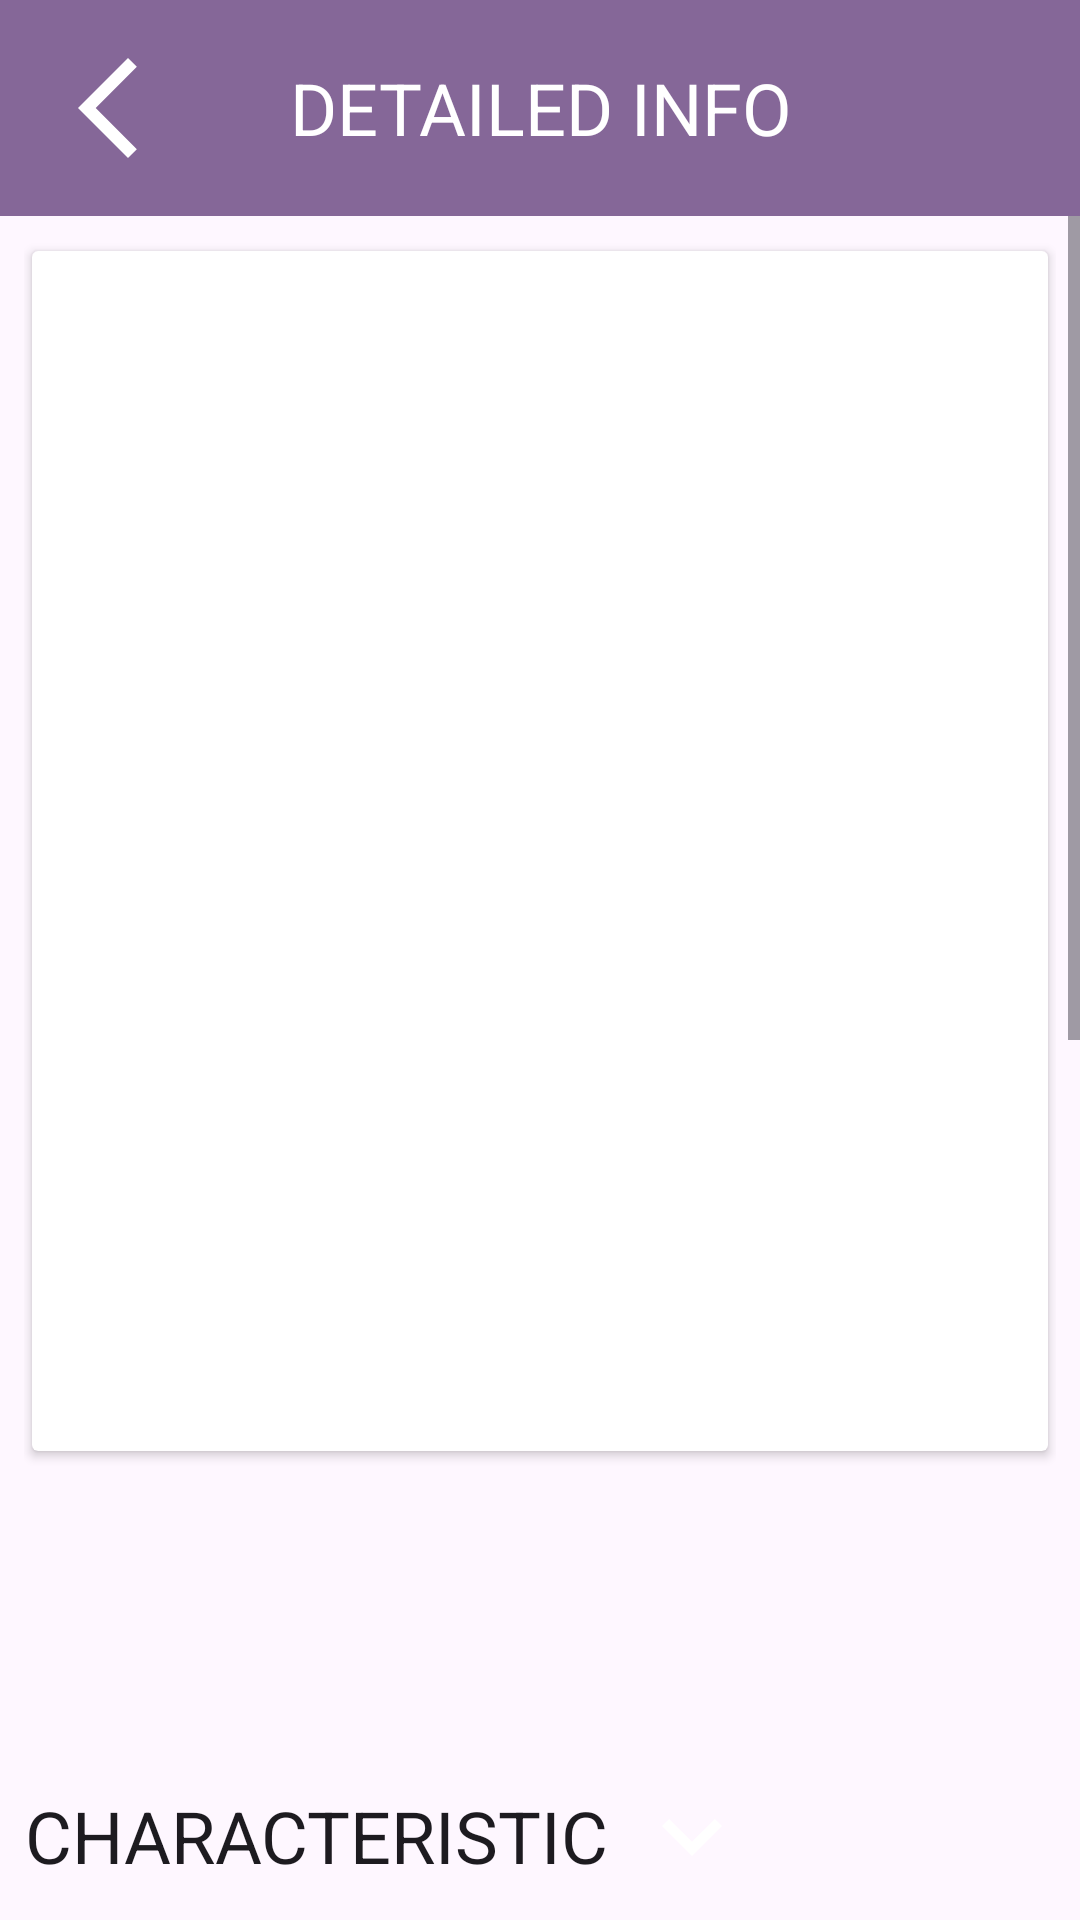

The Android layout XML behind this screen, and the referenced resources:
<!-- AndroidManifest.xml: application theme Theme.Pussies -->
<!-- res/layout/detailed_info.xml -->
<?xml version="1.0" encoding="utf-8"?>
<FrameLayout xmlns:android="http://schemas.android.com/apk/res/android"
    xmlns:app="http://schemas.android.com/apk/res-auto"
    xmlns:tools="http://schemas.android.com/tools"
    android:layout_width="match_parent"
    android:layout_height="match_parent"
    tools:context=".detailedInfo.DetailedInfo">

    <androidx.constraintlayout.widget.ConstraintLayout
        android:id="@+id/topBar"
        android:layout_width="match_parent"
        android:layout_height="@dimen/topBarHeight"
        android:background="@color/dark_lavender"
        app:layout_constraintTop_toTopOf="parent">

        <TextView
            android:id="@+id/title"
            android:layout_width="match_parent"
            android:layout_height="match_parent"
            android:gravity="center"
            android:text="@string/detailed_info_title"
            android:textAlignment="center"
            android:textAllCaps="true"
            android:textColor="@color/white"
            android:textSize="@dimen/titleTextSize"
            app:layout_constraintTop_toTopOf="parent" />

        <ImageView
            android:id="@+id/back"
            android:layout_width="wrap_content"
            android:layout_height="wrap_content"
            android:layout_marginStart="@dimen/iconsMargin"
            android:layout_marginTop="@dimen/iconsMargin"
            android:contentDescription="@string/detailed_info_back"
            android:src="@drawable/ic_arrow_back"
            app:layout_constraintStart_toStartOf="parent"
            app:layout_constraintTop_toTopOf="parent" />
    </androidx.constraintlayout.widget.ConstraintLayout>

    <ScrollView
        android:layout_width="match_parent"
        android:layout_height="wrap_content"
        android:layout_marginTop="@dimen/topBarHeight"
        app:layout_constraintTop_toTopOf="@id/title">

        <LinearLayout
            android:layout_width="match_parent"
            android:layout_height="wrap_content"
            android:orientation="vertical"
            android:paddingHorizontal="@dimen/LLHorizontalPadding">

            <include
                android:id="@+id/cardPussy"
                layout="@layout/card_pussy"
                android:layout_width="match_parent"
                android:layout_height="wrap_content"
                android:layout_marginVertical="@dimen/cardVerticalMargin" />

            <TextView
                android:id="@+id/pussy_breed"
                android:layout_width="match_parent"
                android:layout_height="wrap_content"
                android:layout_marginVertical="@dimen/breed_margin_vert"
                android:textAlignment="center"
                android:textAllCaps="true"
                android:textSize="@dimen/commonTextSize"
                app:layout_constraintBottom_toBottomOf="parent"
                app:layout_constraintEnd_toEndOf="parent"
                app:layout_constraintStart_toStartOf="parent"
                app:layout_constraintTop_toBottomOf="@id/pussyImage"
                tools:text="breed" />

            <TextView
                android:id="@+id/breedDescription"
                android:layout_width="wrap_content"
                android:layout_height="wrap_content"
                android:layout_marginBottom="@dimen/breedDescriptionBottomPadding"
                android:textSize="@dimen/commonTextSize"
                tools:text="@string/detailed_info_pussy_description_example" />

            <TextView
                android:id="@+id/stats"
                android:layout_width="wrap_content"
                android:layout_height="wrap_content"
                android:drawablePadding="8dp"
                android:gravity="center"
                android:text="@string/detailed_info_characteristic"
                android:textAllCaps="true"
                android:textColor="?attr/colorOnSurface"
                android:textSize="@dimen/commonTextSize"
                app:drawableEndCompat="@drawable/ic_expand_more"
                tools:ignore="UseCompoundDrawables"
                tools:text="Characteristic" />

            <LinearLayout
                android:id="@+id/statsLinearLayout"
                android:layout_width="match_parent"
                android:layout_height="wrap_content"
                android:orientation="vertical"
                android:padding="@dimen/statsLLPadding">

                <TextView
                    android:id="@+id/weight"
                    android:layout_width="wrap_content"
                    android:layout_height="wrap_content"
                    android:text="@string/detailed_info_weight_s"
                    android:textSize="@dimen/commonTextSize"
                    tools:text="Weight: " />

                <TextView
                    android:id="@+id/temperament"
                    android:layout_width="wrap_content"
                    android:layout_height="wrap_content"
                    android:text="@string/detailed_info_temperament_s"
                    android:textSize="@dimen/commonTextSize"
                    tools:text="Temperament: " />

                <TextView
                    android:id="@+id/origin"
                    android:layout_width="wrap_content"
                    android:layout_height="wrap_content"
                    android:text="@string/detailed_info_origin_s"
                    android:textSize="@dimen/commonTextSize"
                    tools:text="Origin: " />

                <TextView
                    android:id="@+id/lifeSpan"
                    android:layout_width="wrap_content"
                    android:layout_height="wrap_content"
                    android:text="@string/detailed_info_life_span_s"
                    android:textSize="@dimen/commonTextSize"
                    tools:text="Life Span: " />

                <TextView
                    android:id="@+id/indoor"
                    android:layout_width="wrap_content"
                    android:layout_height="wrap_content"
                    android:text="@string/detailed_info_indoor_s"
                    android:textSize="@dimen/commonTextSize"
                    tools:text="Indoor: " />

                <TextView
                    android:id="@+id/childFriendly"
                    android:layout_width="wrap_content"
                    android:layout_height="wrap_content"
                    android:text="@string/detailed_info_child_friendly_s"
                    android:textSize="@dimen/commonTextSize"
                    tools:text="Child Friendly: " />

                <TextView
                    android:id="@+id/catFriendly"
                    android:layout_width="wrap_content"
                    android:layout_height="wrap_content"
                    android:text="@string/detailed_info_cat_friendly_s"
                    android:textSize="@dimen/commonTextSize"
                    tools:text="Cat Friendly: " />

                <TextView
                    android:id="@+id/dogFriendly"
                    android:layout_width="wrap_content"
                    android:layout_height="wrap_content"
                    android:text="@string/detailed_info_dog_friendly_s"
                    android:textSize="@dimen/commonTextSize"
                    tools:text="Dog Friendly: " />

                <TextView
                    android:id="@+id/strangerFriendly"
                    android:layout_width="wrap_content"
                    android:layout_height="wrap_content"
                    android:text="@string/detailed_info_stranger_friendly_s"
                    android:textSize="@dimen/commonTextSize"
                    tools:text="Stranger Friendly: " />

                <TextView
                    android:id="@+id/adaptability"
                    android:layout_width="wrap_content"
                    android:layout_height="wrap_content"
                    android:text="@string/detailed_info_adaptability_s"
                    android:textSize="@dimen/commonTextSize"
                    tools:text="Adaptability: " />

                <TextView
                    android:id="@+id/affectionLevel"
                    android:layout_width="wrap_content"
                    android:layout_height="wrap_content"
                    android:text="@string/detailed_info_affection_level_s"
                    android:textSize="@dimen/commonTextSize"
                    tools:text="Affection Level: " />

                <TextView
                    android:id="@+id/energyLevel"
                    android:layout_width="wrap_content"
                    android:layout_height="wrap_content"
                    android:text="@string/detailed_info_energy_level_s"
                    android:textSize="@dimen/commonTextSize"
                    tools:text="Energy Level: " />

                <TextView
                    android:id="@+id/healthIssues"
                    android:layout_width="wrap_content"
                    android:layout_height="wrap_content"
                    android:text="@string/detailed_info_health_issues_s"
                    android:textSize="@dimen/commonTextSize"
                    tools:text="Health Issues: " />

                <TextView
                    android:id="@+id/intelligence"
                    android:layout_width="wrap_content"
                    android:layout_height="wrap_content"
                    android:text="@string/detailed_info_intelligence_s"
                    android:textSize="@dimen/commonTextSize"
                    tools:text="Intelligence: " />

                <TextView
                    android:id="@+id/socialNeeds"
                    android:layout_width="wrap_content"
                    android:layout_height="wrap_content"
                    android:text="@string/detailed_info_social_needs_s"
                    android:textSize="@dimen/commonTextSize"
                    tools:text="Social Needs: " />


                <TextView
                    android:id="@+id/vocalisation"
                    android:layout_width="wrap_content"
                    android:layout_height="wrap_content"
                    android:text="@string/detailed_info_vocalisation_s"
                    android:textSize="@dimen/commonTextSize"
                    tools:text="Vocalisation: " />

                <TextView
                    android:id="@+id/wikipediaUrl"
                    android:layout_width="wrap_content"
                    android:layout_height="wrap_content"
                    android:text="@string/detailed_info_wikipedia_url_s"
                    android:textSize="@dimen/commonTextSize"
                    tools:text="Wikipedia URL: " />

                <TextView
                    android:id="@+id/hypoallergenic"
                    android:layout_width="wrap_content"
                    android:layout_height="wrap_content"
                    android:text="@string/detailed_info_hypoallergenic_s"
                    android:textSize="@dimen/commonTextSize"
                    tools:text="Hypoallergenic: " />

            </LinearLayout>

        </LinearLayout>

    </ScrollView>

</FrameLayout>
<!-- res/layout/card_pussy.xml (included above) -->
<?xml version="1.0" encoding="utf-8"?>
<androidx.cardview.widget.CardView xmlns:android="http://schemas.android.com/apk/res/android"
    xmlns:app="http://schemas.android.com/apk/res-auto"
    xmlns:tools="http://schemas.android.com/tools"
    android:layout_width="match_parent"
    android:layout_height="@dimen/cardHeight"
    android:elevation="@dimen/cardElevation"
    app:cardUseCompatPadding="true">

    <androidx.constraintlayout.widget.ConstraintLayout
        android:layout_width="match_parent"
        android:layout_height="match_parent">

        <ImageView
            android:id="@+id/pussyImage"
            android:layout_width="match_parent"
            android:layout_height="400dp"
            android:contentDescription="@null"
            android:scaleType="centerCrop"
            app:layout_constraintBottom_toBottomOf="parent"
            app:layout_constraintEnd_toEndOf="parent"
            app:layout_constraintStart_toStartOf="parent"
            app:layout_constraintTop_toTopOf="parent"
            tools:src="@drawable/error_pussy" />

        <ImageView
            android:id="@+id/toggleFavorite"
            android:layout_width="@dimen/iconsDimensions"
            android:layout_height="@dimen/iconsDimensions"
            android:layout_marginEnd="@dimen/heartMarginEnd"
            android:layout_marginTop="@dimen/heartMarginTop"
            android:contentDescription="@string/card_pussy_remove_from_favorite"
            app:layout_constraintEnd_toEndOf="parent"
            app:layout_constraintTop_toTopOf="parent"
            tools:src="@drawable/ic_non_active_heart" />

    </androidx.constraintlayout.widget.ConstraintLayout>
</androidx.cardview.widget.CardView>
<!-- resources referenced by this layout -->
<resources>
  <color name="dark_lavender">#856798</color>
  <color name="white">#FFFFFFFF</color>
  <dimen name="LLHorizontalPadding">8dp</dimen>
  <dimen name="breedDescriptionBottomPadding">16dp</dimen>
  <dimen name="breed_margin_vert">8dp</dimen>
  <dimen name="cardElevation">8dp</dimen>
  <dimen name="cardHeight">400dp</dimen>
  <dimen name="cardVerticalMargin">8dp</dimen>
  <dimen name="commonTextSize">24sp</dimen>
  <dimen name="heartMarginEnd">16dp</dimen>
  <dimen name="heartMarginTop">16dp</dimen>
  <dimen name="iconsDimensions">40dp</dimen>
  <dimen name="iconsMargin">16dp</dimen>
  <dimen name="statsLLPadding">16dp</dimen>
  <dimen name="titleTextSize">24sp</dimen>
  <dimen name="topBarHeight">72dp</dimen>
  <!-- drawable ic_arrow_back (drawable) -->
  <vector xmlns:android="http://schemas.android.com/apk/res/android"
      android:height="40dp"
      android:tint="#FFFFFF"
      android:viewportHeight="24"
      android:viewportWidth="24"
      android:width="40dp">
  
      <path
          android:fillColor="@android:color/white"
          android:pathData="M17.77,3.77l-1.77,-1.77l-10,10l10,10l1.77,-1.77l-8.23,-8.23z" />
  
  </vector>
  <!-- drawable ic_expand_more (drawable) -->
  <vector xmlns:android="http://schemas.android.com/apk/res/android" android:height="40dp" android:tint="#FFFFFF" android:viewportHeight="24" android:viewportWidth="24" android:width="40dp">
        
      <path android:fillColor="@color/white" android:pathData="M16.59,8.59L12,13.17 7.41,8.59 6,10l6,6 6,-6z"/>
      
  </vector>
  <string name="card_pussy_remove_from_favorite">add/remove from favorite</string>
  <string name="detailed_info_adaptability_s">Adaptability: %s</string>
  <string name="detailed_info_affection_level_s">Affection Level: %s</string>
  <string name="detailed_info_back">Назад</string>
  <string name="detailed_info_cat_friendly_s">Cat Friendly: %s</string>
  <string name="detailed_info_characteristic">Characteristic</string>
  <string name="detailed_info_child_friendly_s">Child Friendly: %s</string>
  <string name="detailed_info_dog_friendly_s">Dog Friendly: %s</string>
  <string name="detailed_info_energy_level_s">Energy Level: %s</string>
  <string name="detailed_info_health_issues_s">Health Issues: %s</string>
  <string name="detailed_info_hypoallergenic_s">Hypoallergenic: %s</string>
  <string name="detailed_info_indoor_s">Indoor: %s</string>
  <string name="detailed_info_intelligence_s">Intelligence: %s</string>
  <string name="detailed_info_life_span_s">Life Span: %s</string>
  <string name="detailed_info_origin_s">Origin: %s</string>
  <string name="detailed_info_pussy_description_example">The Abyssinian is easy to care for, and a joy to have in your home. They’re affectionate cats and love both people and other animals.</string>
  <string name="detailed_info_social_needs_s">Social Needs: %s</string>
  <string name="detailed_info_stranger_friendly_s">Stranger Friendly: %s</string>
  <string name="detailed_info_temperament_s">Temperament: %s</string>
  <string name="detailed_info_title">detailed info</string>
  <string name="detailed_info_vocalisation_s">Vocalisation: %s</string>
  <string name="detailed_info_weight_s">Weight: %s</string>
  <string name="detailed_info_wikipedia_url_s">Wikipedia URL: %s</string>
  <style name="Theme.Pussies" parent="Base.Theme.Pussies" />
  <style name="Base.Theme.Pussies" parent="Theme.Material3.DayNight.NoActionBar">
          
          
      </style>
</resources>
